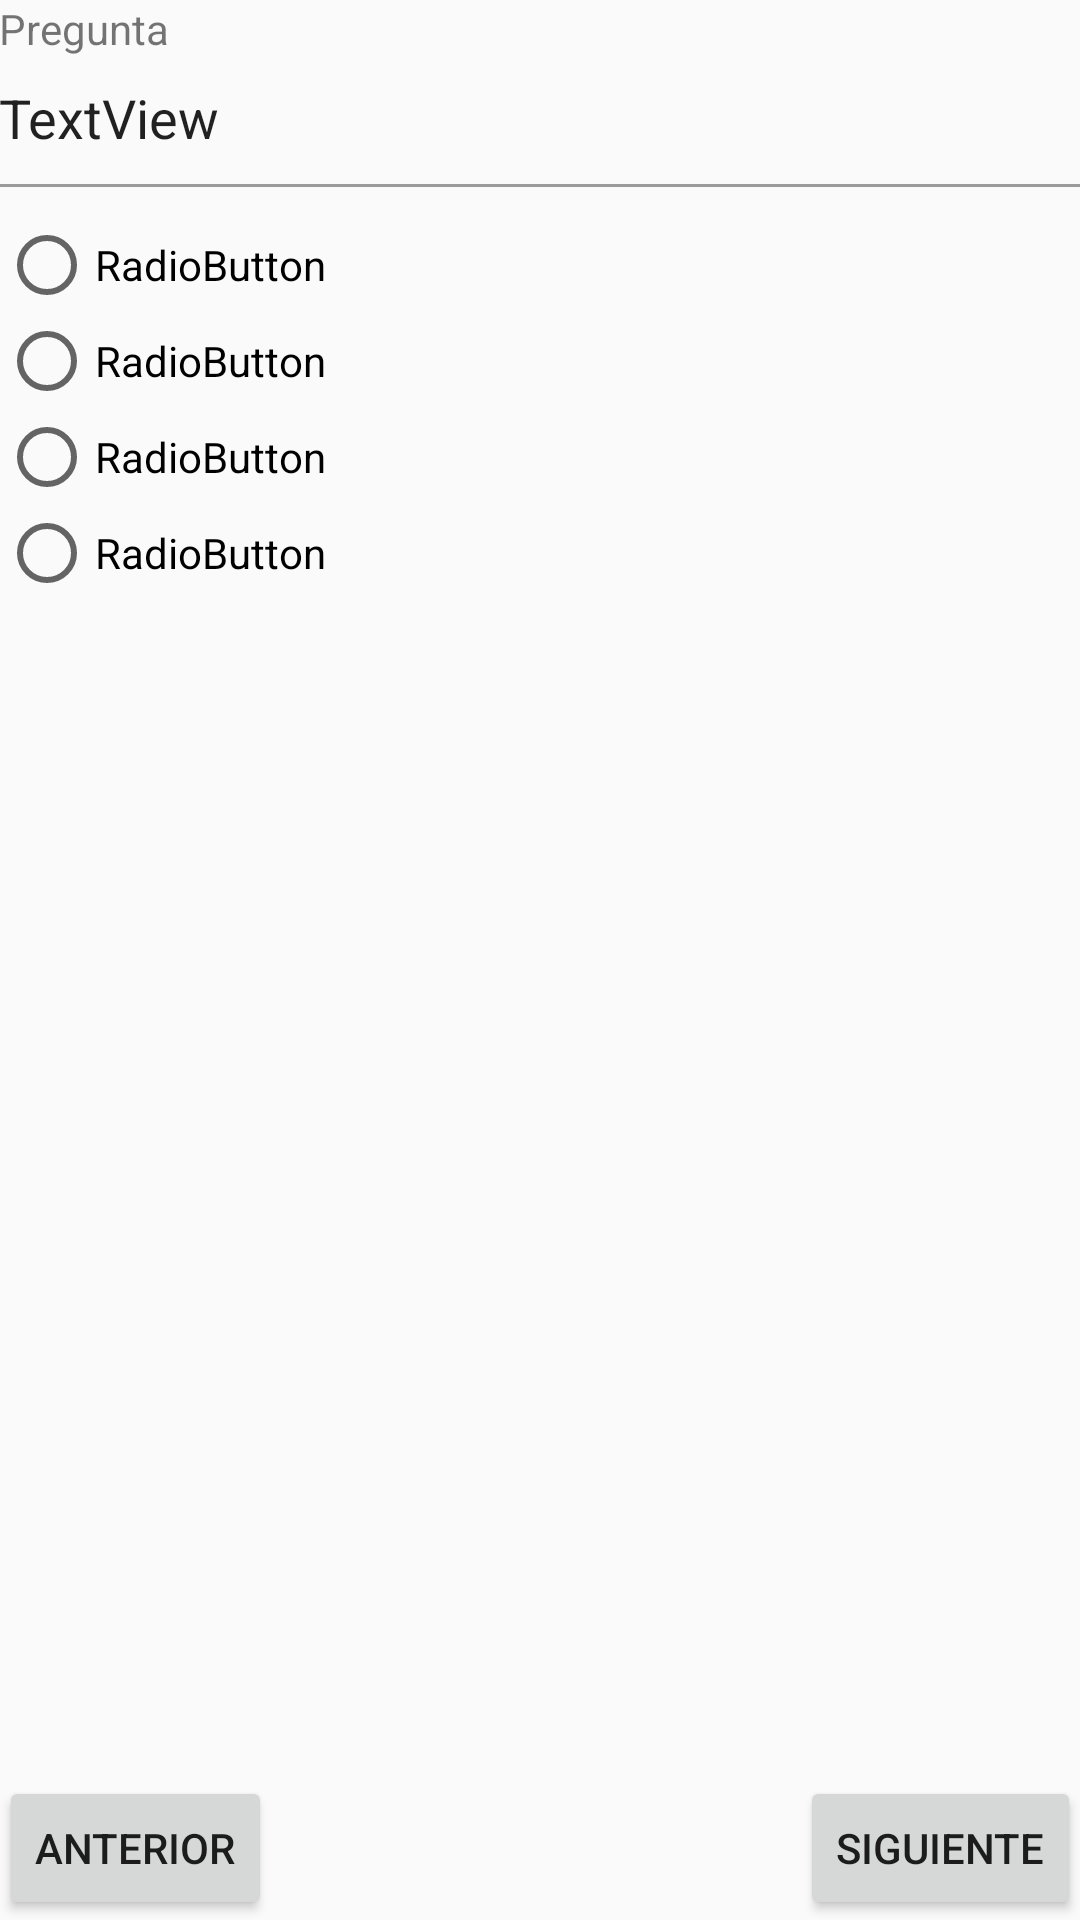

The Android layout XML behind this screen, and the referenced resources:
<!-- AndroidManifest.xml: application theme AppTheme -->
<!-- res/layout/activity_quiz.xml -->
<?xml version="1.0" encoding="utf-8"?>
<RelativeLayout xmlns:android="http://schemas.android.com/apk/res/android"
    xmlns:app="http://schemas.android.com/apk/res-auto"
    xmlns:tools="http://schemas.android.com/tools"
    android:id="@+id/activity_quiz"
    android:layout_width="match_parent"
    android:layout_height="match_parent"
    android:paddingBottom="@dimen/activity_vertical_margin"
    android:paddingLeft="@dimen/activity_horizontal_margin"
    android:paddingRight="@dimen/activity_horizontal_margin"
    android:paddingTop="@dimen/activity_vertical_margin"
    tools:context="com.example.menas.curiosiapp.QuizActivity">

    <TextView
        android:layout_width="wrap_content"
        android:layout_height="wrap_content"
        android:text="@string/question"
        android:id="@+id/label_question" />

    <TextView
        android:text="TextView"
        android:layout_width="wrap_content"
        android:layout_height="wrap_content"
        android:id="@+id/text_question"
        android:textSize="18sp"
        android:textColor="?android:attr/textColorPrimary"
        android:layout_marginTop="8dp"
        android:layout_below="@+id/label_question"
        android:layout_alignParentLeft="true"
        android:layout_alignParentStart="true"
        android:layout_alignParentRight="true"
        android:layout_alignParentEnd="true" />

    <View
        android:id="@+id/ruler"
        android:layout_below="@id/text_question"
        android:layout_marginTop="10dp"
        android:background="#813e3e3e"
        android:layout_height="1dp"
        android:layout_width="match_parent"
        />

    <RadioGroup
        android:layout_width="wrap_content"
        android:layout_height="wrap_content"
        android:layout_below="@+id/ruler"
        android:layout_alignParentLeft="true"
        android:layout_alignParentStart="true"
        android:layout_alignParentRight="true"
        android:layout_alignParentEnd="true"
        android:layout_marginTop="10dp"
        android:id="@+id/answer_group">


        <RadioButton
            android:text="RadioButton"
            android:layout_width="wrap_content"
            android:layout_height="wrap_content"
            android:id="@+id/answer1"
            android:layout_weight="1" />

        <RadioButton
            android:text="RadioButton"
            android:layout_width="wrap_content"
            android:layout_height="wrap_content"
            android:id="@+id/answer2"
            android:layout_weight="1" />

        <RadioButton
            android:text="RadioButton"
            android:layout_width="wrap_content"
            android:layout_height="wrap_content"
            android:id="@+id/answer3"
            android:layout_weight="1" />

        <RadioButton
            android:text="RadioButton"
            android:layout_width="wrap_content"
            android:layout_height="wrap_content"
            android:id="@+id/answer4"
            android:layout_weight="1" />
    </RadioGroup>

    <Button
        android:text="@string/next"
        android:layout_width="wrap_content"
        android:layout_height="wrap_content"
        android:layout_alignParentBottom="true"
        android:layout_alignParentRight="true"
        android:layout_alignParentEnd="true"
        android:id="@+id/btn_check" />

    <Button
        android:text="@string/prev"
        android:layout_width="wrap_content"
        android:layout_height="wrap_content"
        android:layout_alignParentBottom="true"
        android:layout_alignParentLeft="true"
        android:layout_alignParentStart="true"
        android:id="@+id/btn_prev" />



</RelativeLayout>
<!-- resources referenced by this layout -->
<resources>
  <string name="next">Siguiente</string>
  <string name="prev">Anterior</string>
  <string name="question">Pregunta</string>
  <style name="AppTheme" parent="Theme.AppCompat.Light.DarkActionBar">
          
          <item name="colorPrimary">@color/colorPrimary</item>
          <item name="colorPrimaryDark">@color/colorPrimaryDark</item>
          <item name="colorAccent">@color/colorAccent</item>
      </style>
  <color name="colorPrimary">#00BCD4</color>
  <color name="colorPrimaryDark">#0097A7</color>
  <color name="colorAccent">#607D8B</color>
</resources>
